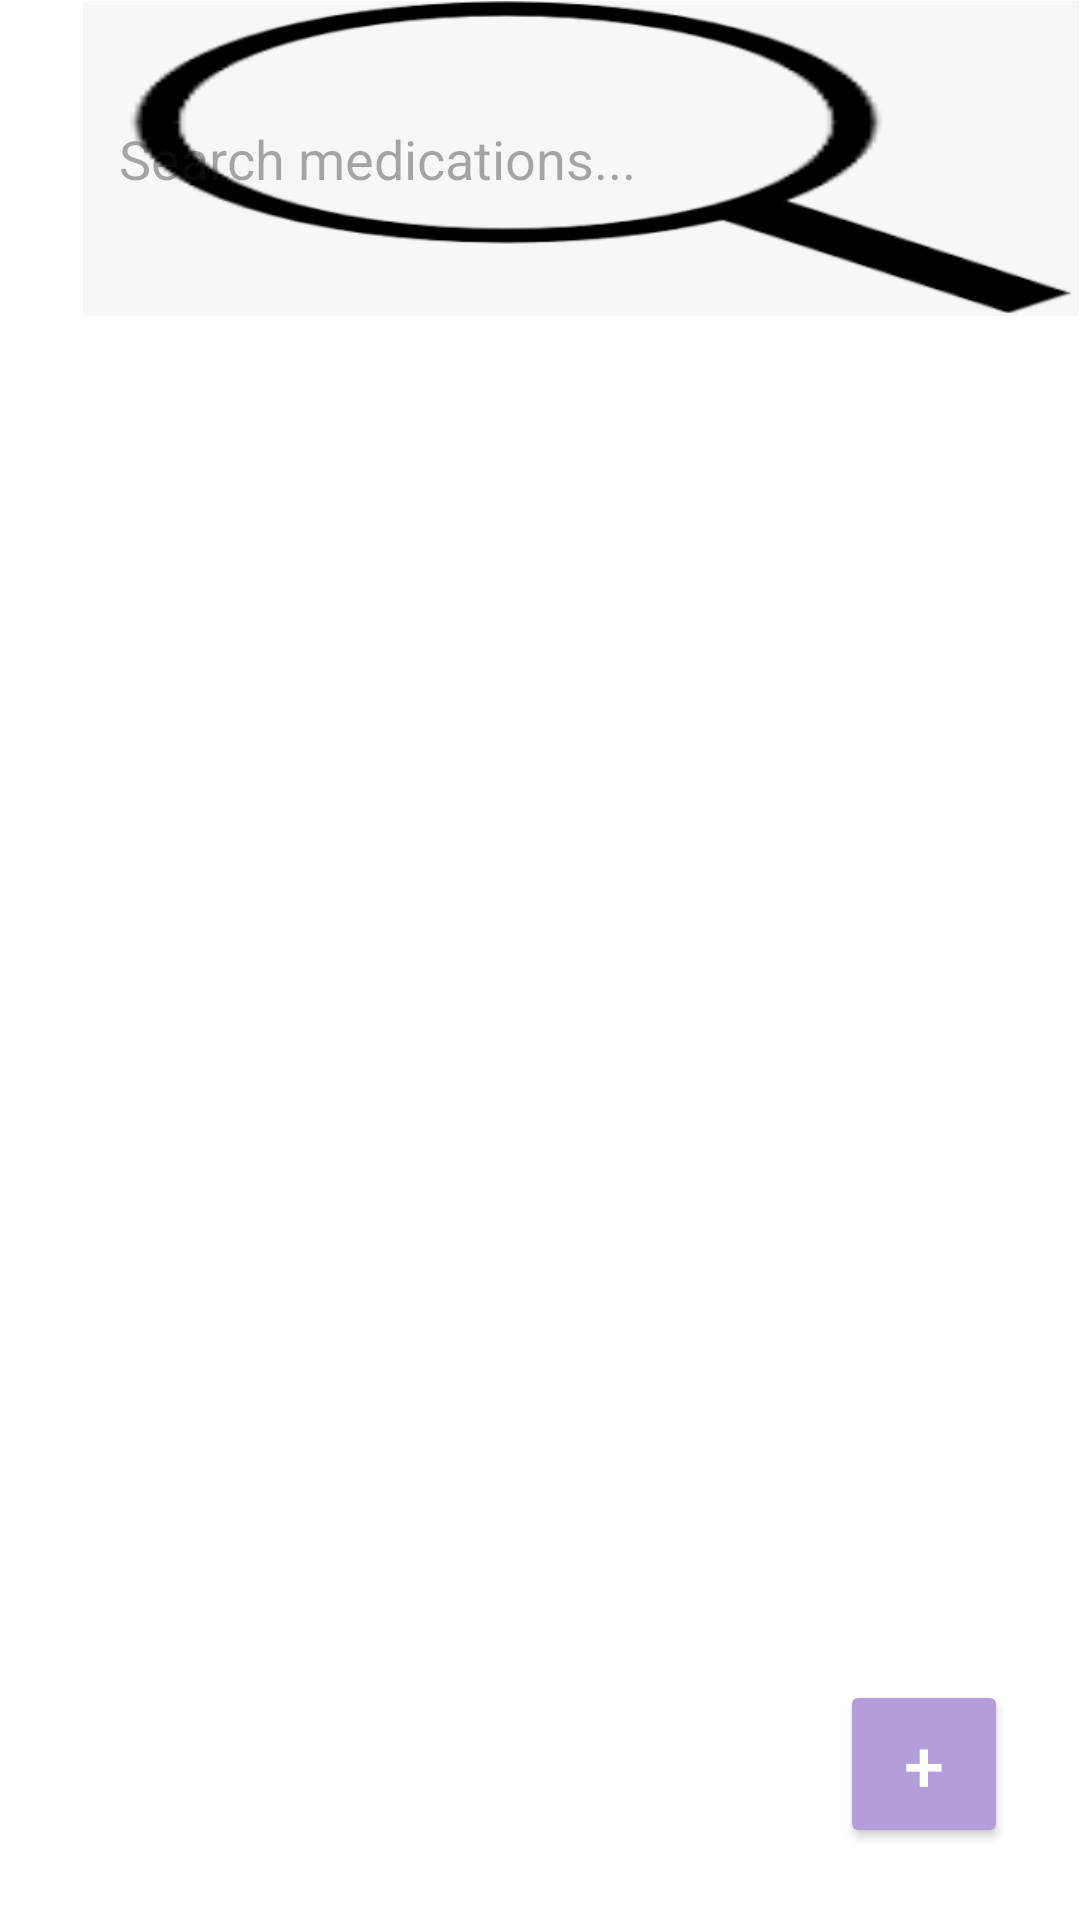

Here is an Android app screen rendered from its layout file. Give the layout XML and the strings, colors and styles it references.
<!-- AndroidManifest.xml: application theme Theme.MediASSIST -->
<!-- res/layout/listedesmedicaments.xml -->
<?xml version="1.0" encoding="utf-8"?>
<RelativeLayout xmlns:android="http://schemas.android.com/apk/res/android"
    android:layout_width="match_parent"
    android:layout_height="match_parent"
    android:background="#FFFFFF">

    

    

    


    <EditText
        android:id="@+id/search_medications"
        android:layout_width="332dp"
        android:layout_height="105dp"
        android:layout_alignParentTop="true"
        android:layout_alignParentEnd="true"
        android:layout_marginStart="0.1dp"
        android:layout_marginLeft="0.1dp"
        android:layout_marginTop="0.1dp"
        android:layout_marginEnd="0.1dp"
        android:layout_marginRight="0.1dp"
        android:layout_marginBottom="0.1dp"
        android:background="@drawable/iconrecherche"
        android:hint="Search medications..."
        android:padding="12dp" />

    <Button
        android:id="@+id/add_medication_button"
        android:layout_width="56dp"
        android:layout_height="56dp"
        android:layout_alignParentBottom="true"
        android:layout_alignParentEnd="true"
        android:layout_margin="24dp"
        android:backgroundTint="#B39DDB"
        android:text="+"
        android:textSize="24sp"
        android:textColor="#FFFFFF" />
</RelativeLayout>
<!-- resources referenced by this layout -->
<resources>
  <!-- drawable iconrecherche: png bitmap (drawable, 6635 bytes) -->
  <style name="Theme.MediASSIST" parent="Base.Theme.MediASSIST" />
  <style name="Base.Theme.MediASSIST" parent="Theme.Material3.DayNight.NoActionBar">
          
          
      </style>
</resources>
